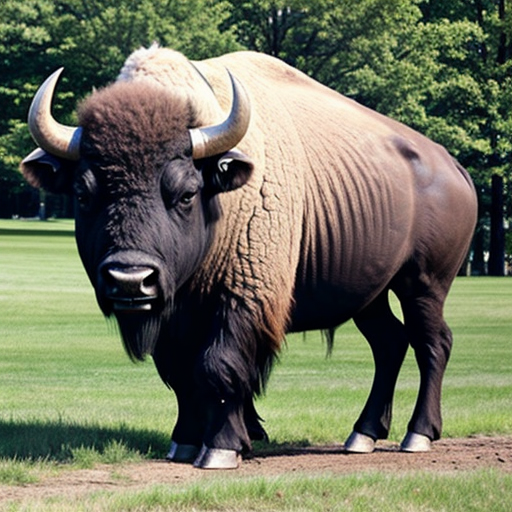
Generation parameters embedded in this image by AUTOMATIC1111 Stable Diffusion web UI or a fork of it (Forge, ...) (PNG 'parameters' text chunk):
buffalo
Negative prompt: person, human, men, women, painting, cartoon, anime, comic
Steps: 20, Sampler: DPM++ 2M, Schedule type: Karras, CFG scale: 7, Seed: 1661766114, Size: 512x512, Model hash: 463d6a9fe8, Model: absolutereality_v181, VAE hash: 235745af8d, VAE: vae-ft-mse-840000-ema-pruned.ckpt, Version: v1.10.1